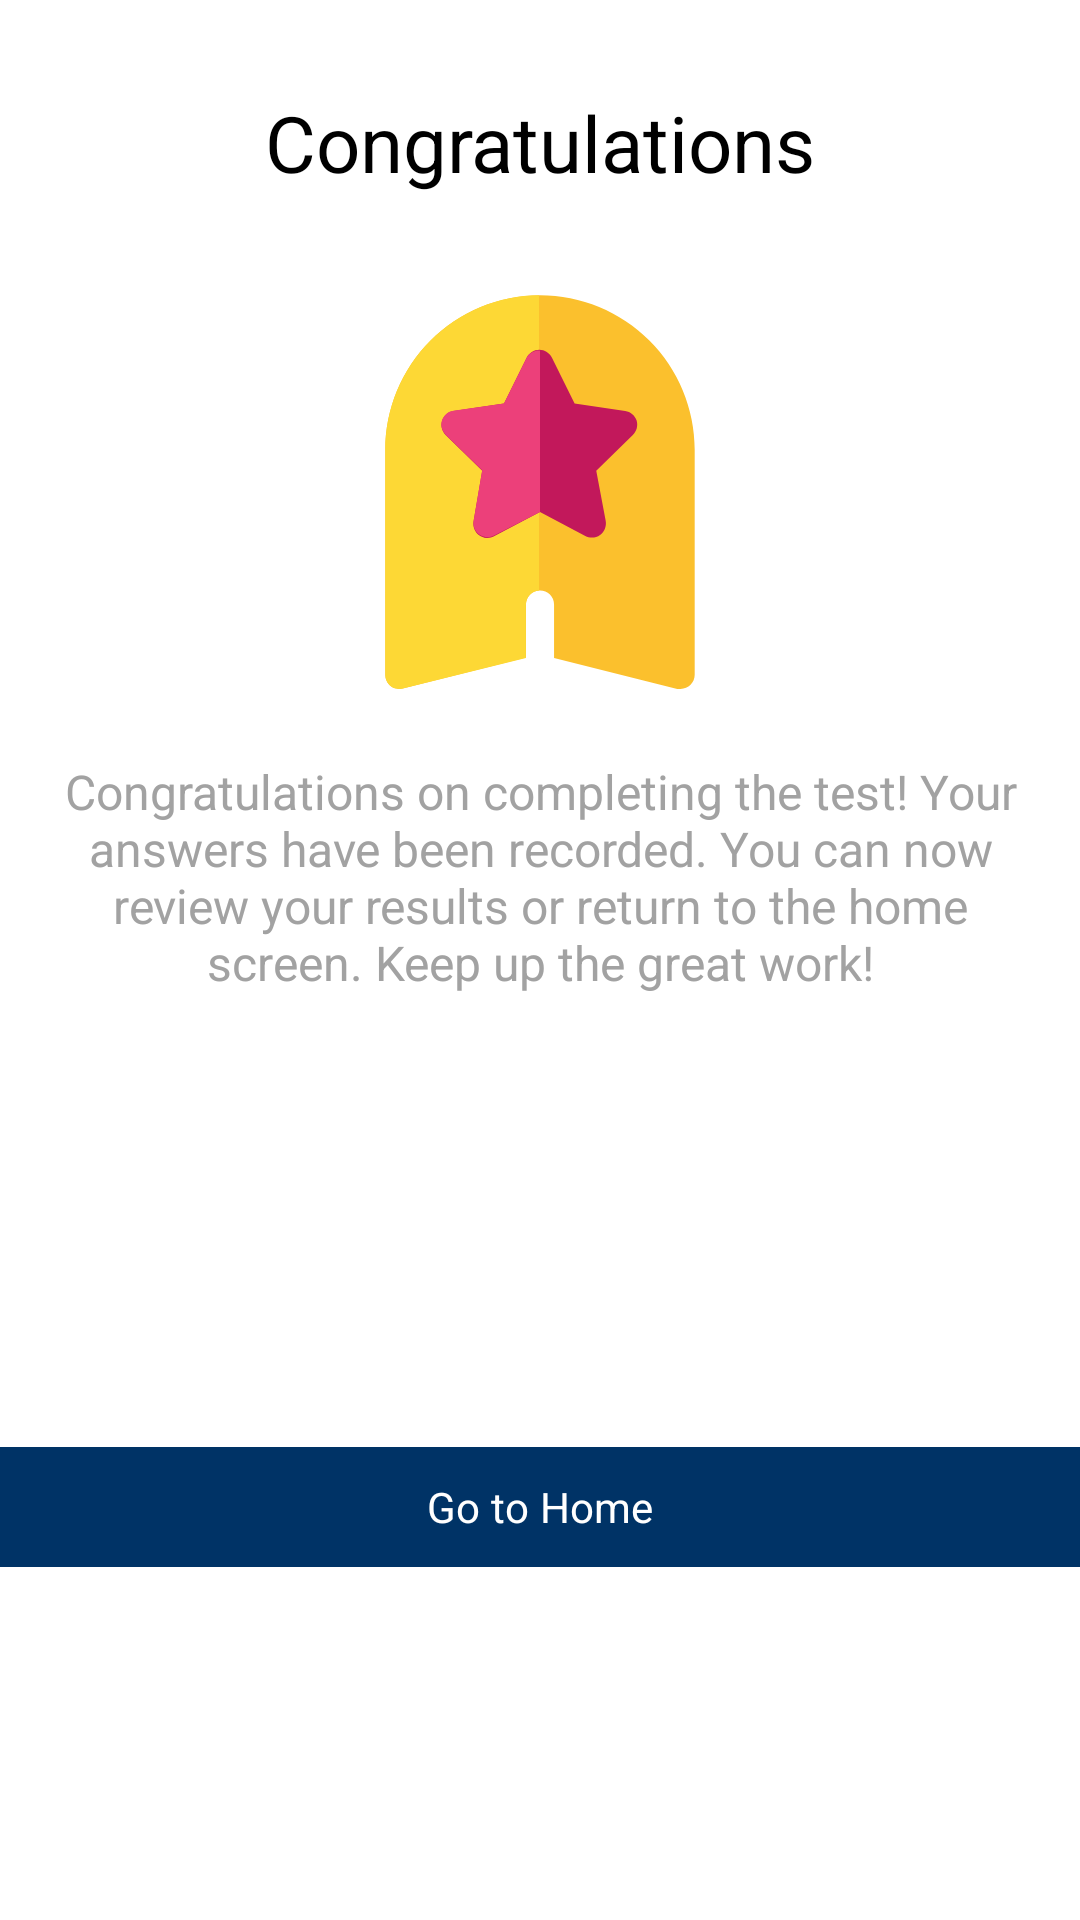

Android layout source for this screen:
<!-- AndroidManifest.xml: application theme Theme.CarrierAptitudeTest -->
<!-- res/layout/dialog_test_submitted.xml -->
<?xml version="1.0" encoding="utf-8"?>
<androidx.constraintlayout.widget.ConstraintLayout xmlns:android="http://schemas.android.com/apk/res/android"
    xmlns:app="http://schemas.android.com/apk/res-auto"
    xmlns:tools="http://schemas.android.com/tools"
    android:layout_width="match_parent"
    android:layout_height="wrap_content"
    android:background="@color/white">

    <TextView
        android:id="@+id/textView7"
        android:layout_width="0dp"
        android:layout_height="wrap_content"
        android:text="Congratulations"
        android:padding="10dp"
        android:gravity="center"
        style="@style/HeadingTextStyle"
        app:layout_constraintEnd_toEndOf="parent"
        app:layout_constraintStart_toStartOf="parent"
        app:layout_constraintTop_toTopOf="parent" />

    <ImageView
        android:id="@+id/img_reward"
        android:layout_width="150dp"
        android:layout_height="150dp"
        android:layout_marginTop="14dp"
        app:layout_constraintEnd_toEndOf="parent"
        app:layout_constraintStart_toStartOf="parent"
        app:layout_constraintTop_toBottomOf="@+id/textView7"
        app:srcCompat="@drawable/ic_achievment" />

    <TextView
        android:id="@+id/tv_reward_description"
        android:layout_width="0dp"
        android:layout_height="wrap_content"
        style="@style/NormalTextStyle"
        android:layout_marginTop="14dp"
        android:textAlignment="center"
        android:layout_marginHorizontal="@dimen/horizontal_margin"
        android:text="Congratulations on completing the test! Your answers have been recorded. You can now review your results or return to the home screen. Keep up the great work!"
        app:layout_constraintEnd_toEndOf="parent"
        app:layout_constraintStart_toStartOf="parent"
        app:layout_constraintTop_toBottomOf="@+id/img_reward" />

    <com.google.android.material.button.MaterialButton
        android:id="@+id/btn_go_to_home"
        style="@style/ButtonStyle"
        android:layout_width="0dp"
        android:layout_height="wrap_content"
        android:layout_marginTop="28dp"
        android:text="Go to Home"
        app:cornerRadius="0dp"
        android:layout_marginHorizontal="0dp"
        android:layout_marginBottom="-5dp"
        app:layout_constraintBottom_toBottomOf="parent"
        app:layout_constraintEnd_toEndOf="parent"
        app:layout_constraintStart_toStartOf="parent"
        app:layout_constraintTop_toBottomOf="@+id/tv_reward_description" />

</androidx.constraintlayout.widget.ConstraintLayout>
<!-- resources referenced by this layout -->
<resources>
  <color name="white">#FFFFFFFF</color>
  <dimen name="horizontal_margin">20dp</dimen>
  <style name="ButtonStyle" parent="Widget.Material3.Button">
          <item name="cornerRadius">8dp</item>
          <item name="android:textColor">@color/white</item>
          <item name="android:textSize">14sp</item>
          <item name="textAllCaps">false</item>
          <item name="fontFamily">@font/roboto_medium</item>
          <item name="android:layout_marginHorizontal" tools:targetApi="o">@dimen/horizontal_margin_button</item>
      </style>
  <style name="HeadingTextStyle" parent="Widget.MaterialComponents.TextView">
          <item name="fontFamily">@font/roboto_medium</item>
          <item name="android:textColor">@color/black</item>
          <item name="android:textSize">26sp</item>
          <item name="android:layout_marginTop">@dimen/margin_top</item>
      </style>
  <style name="NormalTextStyle" parent="Widget.MaterialComponents.TextView">
          <item name="fontFamily">@font/roboto_regular</item>
          <item name="android:textColor">@color/light_text_color</item>
          <item name="android:textSize">16sp</item>
      </style>
  <dimen name="horizontal_margin_button">30dp</dimen>
  <color name="black">#FF000000</color>
  <dimen name="margin_top">20dp</dimen>
  <color name="light_text_color">#A2A2A2</color>
  <color name="purple_500">#003366</color>
  <color name="purple_700">#003366</color>
  <color name="secondary">#87CEEB</color>
  <color name="secondary_variant">#0F90C5</color>
  <color name="navigation_ripple_color">#1AF4F6F6</color>
  <style name="CustomAlertDialog" parent="ThemeOverlay.Material3.MaterialAlertDialog">
          <item name="colorPrimary">@color/purple_500</item>
          <item name="colorSecondary">@color/secondary_variant</item>
          <item name="colorSurface">@color/white</item>
          <item name="colorOnSurface">@color/text_color</item>
          <item name="android:dialogCornerRadius" tools:targetApi="p">20dp</item>
          <item name="alertDialogStyle">@style/MaterialAlertDialog.App</item>
          <item name="materialAlertDialogTitleTextStyle">@style/DialogTitleText</item>
          <item name="materialAlertDialogBodyTextStyle">@style/DialogBodyText</item>
          <item name="buttonBarPositiveButtonStyle">@style/Widget.App.Button</item>
          <item name="buttonBarNegativeButtonStyle">@style/Widget.App.Button</item>
      </style>
  <color name="text_color">#333333</color>
  <style name="MaterialAlertDialog.App" parent="MaterialAlertDialog.Material3">
          <item name="shapeAppearance">@style/ShapeAppearance.App.MediumComponent</item>
          <item name="shapeAppearanceOverlay">@null</item>
      </style>
  <style name="DialogTitleText" parent="MaterialAlertDialog.Material3.Title.Panel.CenterStacked">
          <item name="android:textSize">14sp</item>
          <item name="fontFamily">@font/roboto_bold</item>
          <item name="android:gravity">center</item>
          <item name="android:textColor">@color/black</item>
      </style>
  <style name="DialogBodyText" parent="MaterialAlertDialog.Material3.Body.Text.CenterStacked">
          <item name="android:textSize">12sp</item>
          <item name="fontFamily">@font/roboto_regular</item>
          <item name="android:gravity">center</item>
          <item name="android:textColor">@color/text_color</item>
      </style>
  <style name="Widget.App.Button" parent="Widget.Material3.Button.TextButton.Dialog">
          <item name="android:textColor">@color/purple_500</item>
          <item name="fontFamily">@font/roboto_medium</item>
          <item name="android:textSize">14sp</item>
      </style>
  <style name="ShapeAppearance.App.MediumComponent" parent="ShapeAppearance.Material3.MediumComponent">
          <item name="cornerFamily">rounded</item>
          <item name="cornerSize">20dp</item>
      </style>
</resources>
